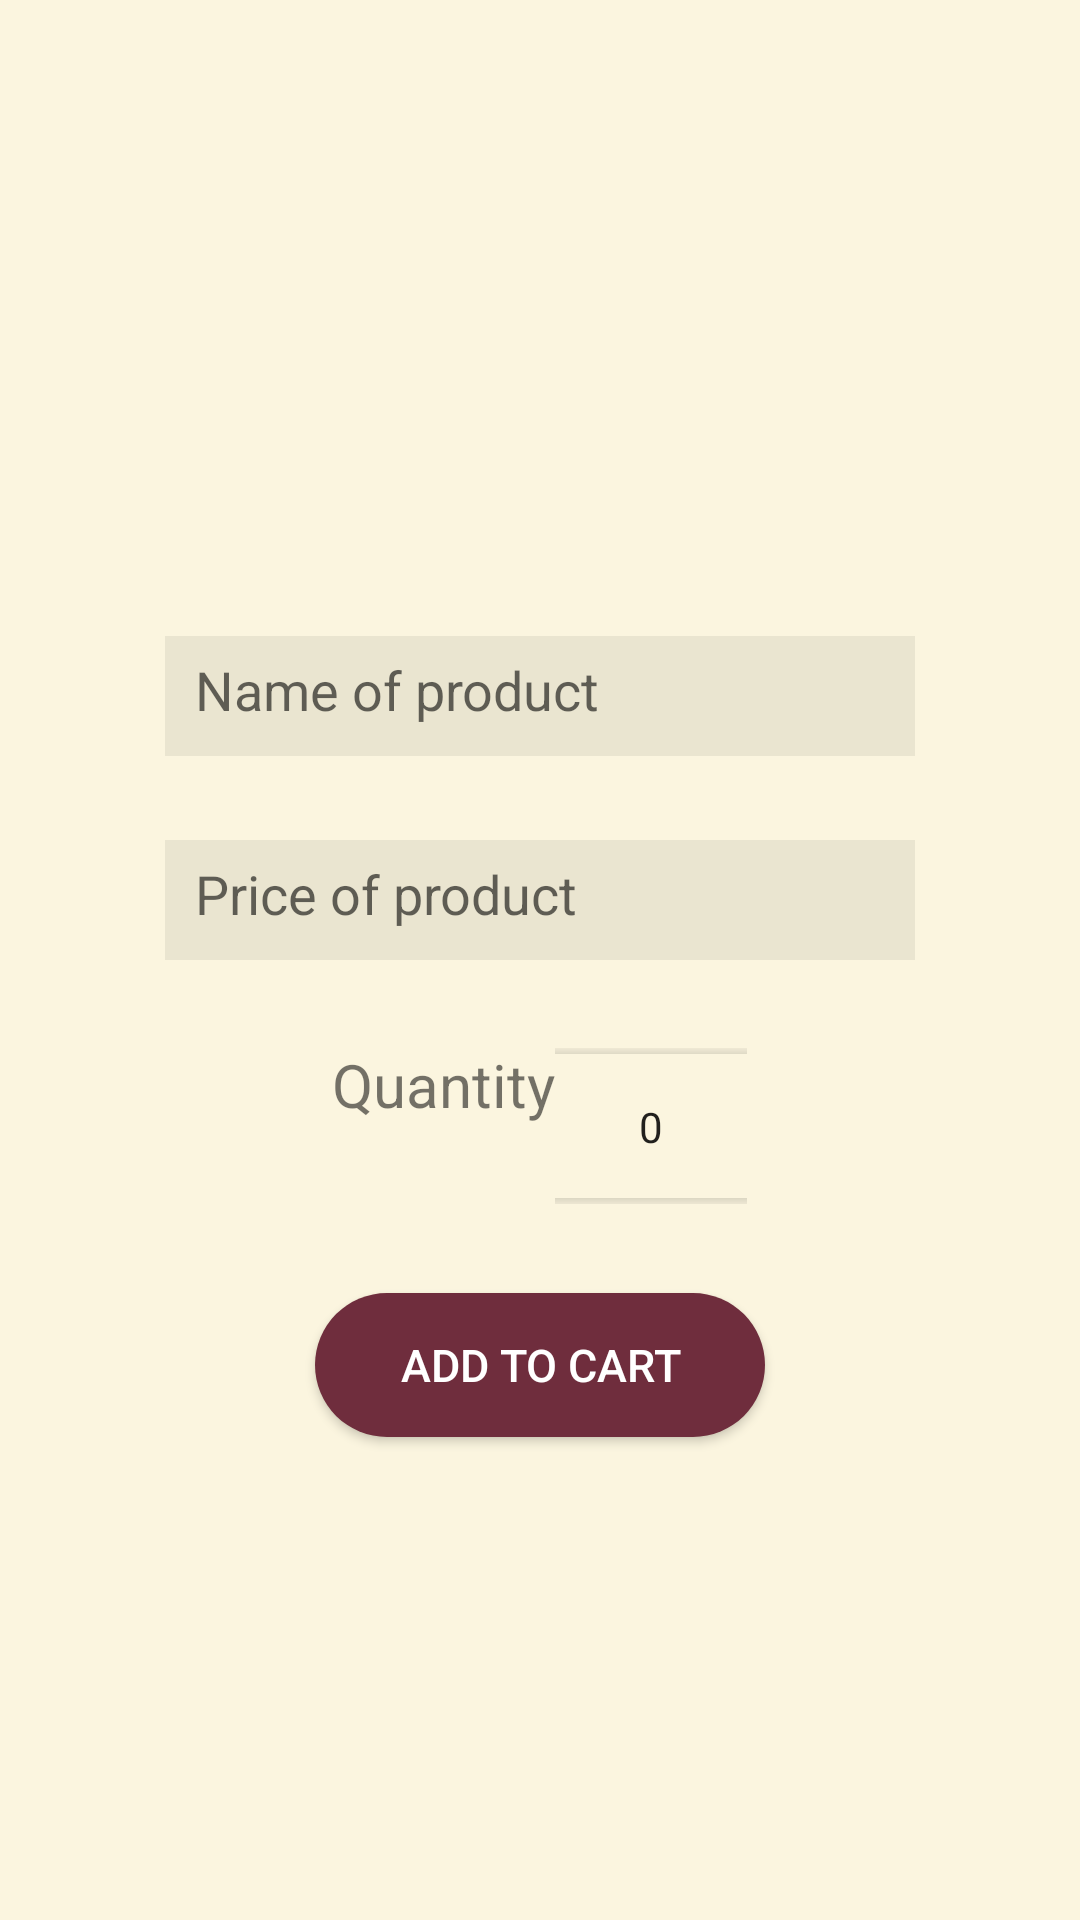

Write the Android layout XML for this screen, with the resource values it uses.
<!-- AndroidManifest.xml: application theme Theme.AppCompat.Light.NoActionBar -->
<!-- res/layout/extrasdescription.xml -->
<?xml version="1.0" encoding="utf-8"?>
<RelativeLayout xmlns:android="http://schemas.android.com/apk/res/android"
    xmlns:app="http://schemas.android.com/apk/res-auto"
    xmlns:tools="http://schemas.android.com/tools"
    android:layout_width="match_parent"
    android:layout_height="match_parent"
    android:background="@color/background"
    tools:context=".adapterofbse">

    <ImageView
        android:id="@+id/img2"
        android:layout_width="149dp"
        android:layout_height="134dp"
        android:layout_marginTop="50dp"
        android:src="@drawable/ic_launcher_background"
        android:layout_centerHorizontal="true" />

    <EditText
        android:id="@+id/name"
        android:layout_width="250dp"
        android:padding="10dp"
        android:layout_height="40dp"
        android:background="@drawable/custom_input"
        android:ems="10"
        android:hint="Name of product"
        android:inputType="textPersonName"
        android:layout_centerHorizontal="true"
        android:layout_below="@+id/img2"
        android:layout_marginTop="28dp"
        />

    <EditText
        android:id="@+id/price"
        android:layout_width="250dp"
        android:padding="10dp"
        android:layout_height="40dp"
        android:background="@drawable/custom_input"
        android:ems="10"
        android:hint="Price of product"
        android:inputType="textPersonName"
        android:layout_centerHorizontal="true"
        android:layout_below="@+id/name"
        android:layout_marginTop="28dp"/>

    <RelativeLayout
        android:layout_width="wrap_content"
        android:layout_height="wrap_content"
        android:id="@+id/quantityLayout"
        android:layout_centerHorizontal="true"
        android:layout_below="@id/price"
        android:layout_marginTop="28dp">

        <LinearLayout
            android:layout_width="wrap_content"
            android:layout_height="wrap_content"
            android:orientation="horizontal">

            <TextView
                android:id="@+id/textView5"
                android:layout_width="wrap_content"
                android:layout_height="wrap_content"
                android:text="Quantity"
                android:textSize="20sp" />

            <NumberPicker
                android:id="@+id/numberpicker"
                android:layout_width="wrap_content"
                android:layout_height="55dp"
                android:layout_centerHorizontal="true"
                android:layout_below="@+id/crustType"/>


        </LinearLayout>

    </RelativeLayout>

    <Button
        android:background="@drawable/custom_button"
        android:textColor="@color/white"
        android:id="@+id/addtocartfinal"
        android:layout_width="150dp"
        android:layout_height="wrap_content"
        android:text="Add to cart"
        android:textSize="15sp"
        android:layout_marginTop="28dp"
        android:layout_centerHorizontal="true"
        android:layout_below="@id/quantityLayout"/>


</RelativeLayout>
<!-- resources referenced by this layout -->
<resources>
  <color name="background">#fbf5df</color>
  <color name="white">#FFFFFFFF</color>
  <!-- drawable custom_button (drawable) -->
  <?xml version="1.0" encoding="utf-8"?>
  <shape xmlns:android="http://schemas.android.com/apk/res/android">
      <corners android:radius="25dp" />
      <solid android:color="@color/brown" />
  </shape>
  <!-- drawable custom_input (drawable) -->
  <?xml version="1.0" encoding="utf-8"?>
  <selector xmlns:android="http://schemas.android.com/apk/res/android">
  
      <item android:state_enabled="true" android:state_focused="false">
          <shape android:shape="rectangle">
              <solid android:color="#11000000"/>
              <stroke android:color="@color/brown"/>
          </shape>
      </item>
  
      <item android:state_enabled="true" >
          <shape android:shape="rectangle">
              <solid android:color="@color/white"/>
              <corners android:radius="5dp"/>
              <stroke android:color="@color/brown" android:width="1dp"/>
          </shape>
      </item>
  
  </selector>
  <color name="brown">#6f2d3d</color>
</resources>
